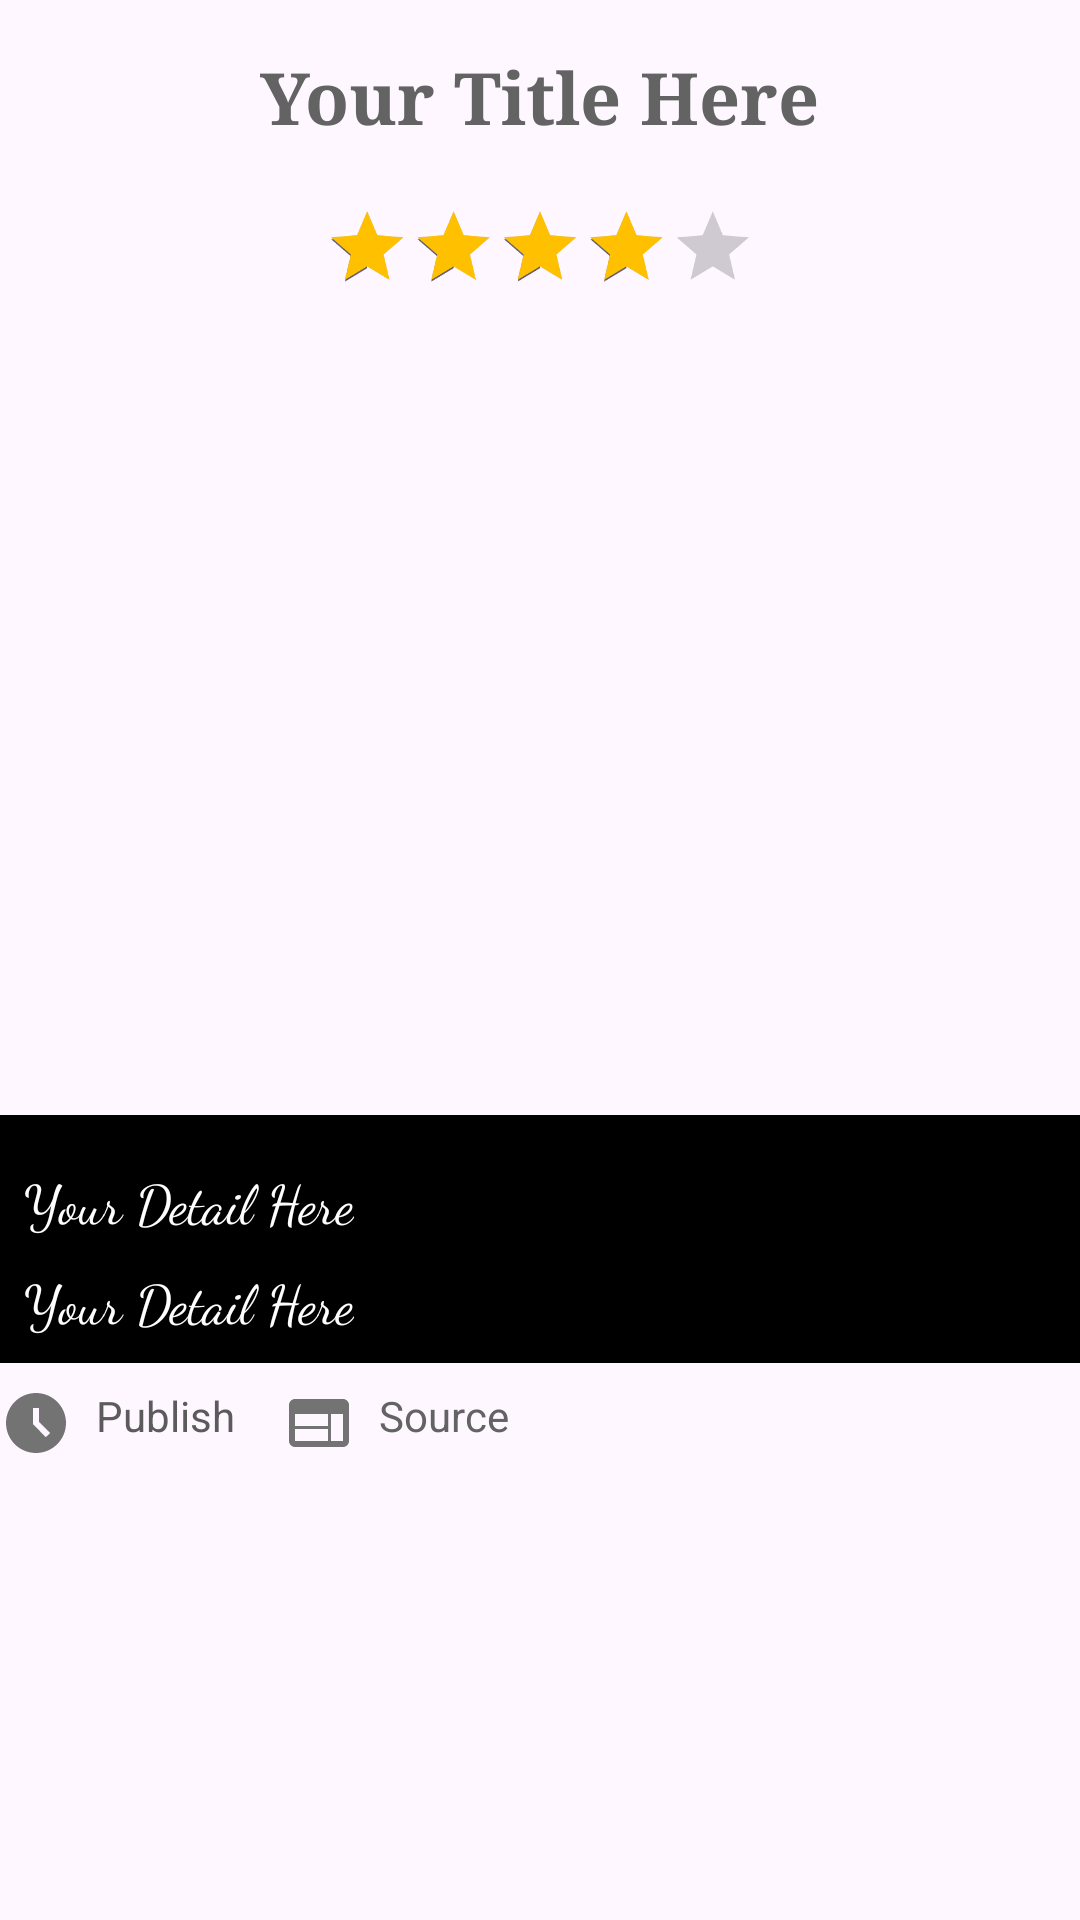

Here is an Android app screen rendered from its layout file. Give the layout XML and the strings, colors and styles it references.
<!-- AndroidManifest.xml: application theme Theme.Min_projet -->
<!-- res/layout/fragment_fav_deatails.xml -->
<?xml version="1.0" encoding="utf-8"?>
<layout xmlns:android="http://schemas.android.com/apk/res/android"
    xmlns:tools="http://schemas.android.com/tools"

    tools:context=".favDeatailsFragment">

    <RelativeLayout
        android:layout_width="match_parent"
        android:layout_height="match_parent">




        <TextView
            android:id="@+id/text_title"
            android:layout_width="wrap_content"
            android:layout_height="wrap_content"
            android:layout_centerHorizontal="true"
            android:layout_marginLeft="16dp"
            android:layout_marginTop="16dp"
            android:fontFamily="serif"
            android:text="Your Title Here"
            android:textColor="@color/grey"
            android:textSize="24sp"
            android:textStyle="bold" />

        
        <RatingBar
            android:id="@+id/ratingBar"
            android:layout_width="wrap_content"
            android:layout_height="wrap_content"
            android:numStars="5"
            android:progressTint="@color/yellow"
            android:rating="4"
            android:scaleX="0.6"
            android:scaleY="0.6"
            android:stepSize="1"
            android:layout_below="@id/text_title"
            android:layout_marginTop="8dp"
            android:layout_centerHorizontal="true" />

        
        <ImageView
            android:id="@+id/image_id"
            android:layout_width="match_parent"
            android:layout_height="250dp"
            android:scaleType="centerCrop"
            android:src="@drawable/not"
            android:layout_below="@id/ratingBar"
            android:layout_marginTop="8dp"/>


        
        <LinearLayout
            android:id="@+id/detai_l"
            android:layout_width="match_parent"
            android:layout_height="wrap_content"
            android:layout_below="@id/image_id"
            android:background="@color/black"
            android:padding="8dp"
            android:orientation="vertical">

            <TextView
                android:id="@+id/detail"
                android:layout_width="wrap_content"
                android:layout_height="wrap_content"
                android:layout_marginTop="8dp"
                android:fontFamily="cursive"
                android:text="Your Detail Here"
                android:textColor="@android:color/white"
                android:textSize="18sp" />
            <TextView
                android:id="@+id/content"
                android:layout_width="wrap_content"
                android:layout_height="wrap_content"
                android:layout_marginTop="8dp"
                android:fontFamily="cursive"
                android:text="Your Detail Here"
                android:textColor="@android:color/white"
                android:textSize="18sp" />

        </LinearLayout>

        <LinearLayout
            android:layout_width="match_parent"
            android:layout_height="wrap_content"
            android:layout_below="@id/detai_l"
            android:orientation="horizontal"
            android:layout_marginTop="8dp"
            android:paddingBottom="10dp">

            
            <ImageView
                android:layout_width="24dp"
                android:layout_height="24dp"
                android:src="@drawable/baseline_access_time_filled_24"
                android:layout_gravity="center_vertical"/>

            <TextView
                android:id="@+id/publ"
                android:layout_width="wrap_content"
                android:layout_height="wrap_content"
                android:layout_marginStart="8dp"
                android:text="Publish"
                android:textColor="#5C5B5B" />

            

            
            <ImageView
                android:layout_width="24dp"
                android:layout_height="24dp"
                android:src="@drawable/baseline_web_24"

                android:layout_gravity="center_vertical"
                android:layout_marginStart="16dp"/>

            <TextView
                android:id="@+id/source"
                android:layout_width="wrap_content"
                android:layout_height="wrap_content"
                android:layout_marginStart="8dp"
                android:text="Source"
                android:textColor="@color/grey" />

        </LinearLayout>
        



    </RelativeLayout>


</layout>
<!-- resources referenced by this layout -->
<resources>
  <color name="black">#FF000000</color>
  <color name="grey">#636363</color>
  <color name="yellow">#FFC000</color>
  <!-- drawable baseline_access_time_filled_24 (drawable) -->
  <vector android:height="24dp" android:tint="#747373"
      android:viewportHeight="24" android:viewportWidth="24"
      android:width="24dp" xmlns:android="http://schemas.android.com/apk/res/android">
      <path android:fillColor="@android:color/white" android:pathData="M11.99,2C6.47,2 2,6.48 2,12s4.47,10 9.99,10C17.52,22 22,17.52 22,12S17.52,2 11.99,2zM15.29,16.71L11,12.41V7h2v4.59l3.71,3.71L15.29,16.71z"/>
  </vector>
  <!-- drawable baseline_web_24 (drawable) -->
  <vector android:height="24dp" android:tint="#747373"
      android:viewportHeight="24" android:viewportWidth="24"
      android:width="24dp" xmlns:android="http://schemas.android.com/apk/res/android">
      <path android:fillColor="@android:color/white" android:pathData="M20,4L4,4c-1.1,0 -1.99,0.9 -1.99,2L2,18c0,1.1 0.9,2 2,2h16c1.1,0 2,-0.9 2,-2L22,6c0,-1.1 -0.9,-2 -2,-2zM15,18L4,18v-4h11v4zM15,13L4,13L4,9h11v4zM20,18h-4L16,9h4v9z"/>
  </vector>
  <style name="Theme.Min_projet" parent="Base.Theme.Min_projet">
  
      </style>
  <style name="Base.Theme.Min_projet" parent="Theme.Material3.DayNight.NoActionBar">
          
          
      </style>
</resources>
